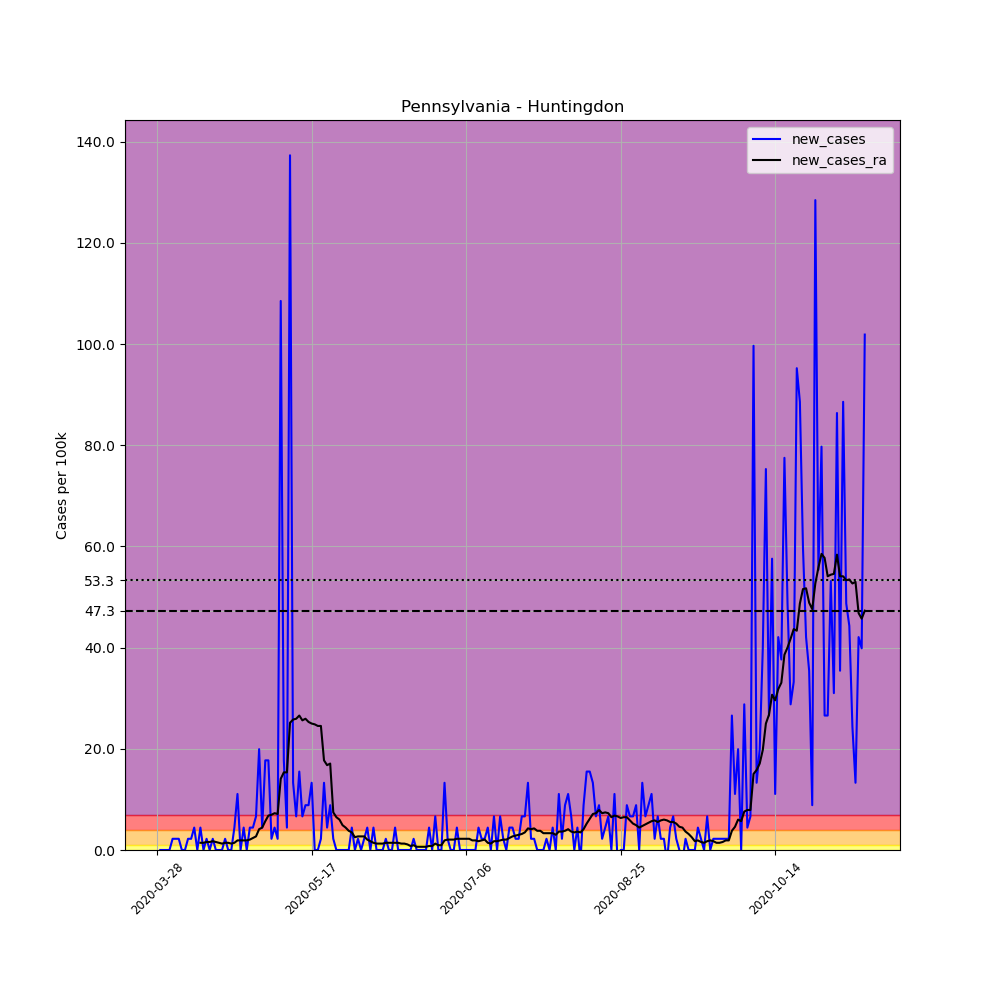

The data file committed next to this chart (first rows):
, date, county, state, fips, cases, deaths, COUNTY, STNAME, CTYNAME, POPESTIMATE2019, per_100k, new_cases, new_cases_ra
434592, 2020-03-28, Huntingdon, Pennsylvania, 42061, 1, 0, 61, Pennsylvania, Huntingdon, 45144, 2.215, , 
434593, 2020-03-29, Huntingdon, Pennsylvania, 42061, 1, 0, 61, Pennsylvania, Huntingdon, 45144, 2.215, 0.0, 
434594, 2020-03-30, Huntingdon, Pennsylvania, 42061, 1, 0, 61, Pennsylvania, Huntingdon, 45144, 2.215, 0.0, 
434595, 2020-03-31, Huntingdon, Pennsylvania, 42061, 1, 0, 61, Pennsylvania, Huntingdon, 45144, 2.215, 0.0, 
434596, 2020-04-01, Huntingdon, Pennsylvania, 42061, 1, 0, 61, Pennsylvania, Huntingdon, 45144, 2.215, 0.0, 
434597, 2020-04-02, Huntingdon, Pennsylvania, 42061, 2, 0, 61, Pennsylvania, Huntingdon, 45144, 4.43, 2.215, 
434598, 2020-04-03, Huntingdon, Pennsylvania, 42061, 3, 0, 61, Pennsylvania, Huntingdon, 45144, 6.645, 2.215, 
434599, 2020-04-04, Huntingdon, Pennsylvania, 42061, 4, 0, 61, Pennsylvania, Huntingdon, 45144, 8.861, 2.215, 
434600, 2020-04-05, Huntingdon, Pennsylvania, 42061, 4, 0, 61, Pennsylvania, Huntingdon, 45144, 8.861, 0.0, 
434601, 2020-04-06, Huntingdon, Pennsylvania, 42061, 4, 0, 61, Pennsylvania, Huntingdon, 45144, 8.861, 0.0, 
434602, 2020-04-07, Huntingdon, Pennsylvania, 42061, 5, 0, 61, Pennsylvania, Huntingdon, 45144, 11.08, 2.215, 
434603, 2020-04-08, Huntingdon, Pennsylvania, 42061, 6, 0, 61, Pennsylvania, Huntingdon, 45144, 13.29, 2.215, 
434604, 2020-04-09, Huntingdon, Pennsylvania, 42061, 8, 0, 61, Pennsylvania, Huntingdon, 45144, 17.72, 4.43, 
434605, 2020-04-10, Huntingdon, Pennsylvania, 42061, 8, 0, 61, Pennsylvania, Huntingdon, 45144, 17.72, 0.0, 
434606, 2020-04-11, Huntingdon, Pennsylvania, 42061, 10, 0, 61, Pennsylvania, Huntingdon, 45144, 22.15, 4.43, 1.424
434607, 2020-04-12, Huntingdon, Pennsylvania, 42061, 10, 0, 61, Pennsylvania, Huntingdon, 45144, 22.15, 0.0, 1.424
434608, 2020-04-13, Huntingdon, Pennsylvania, 42061, 11, 0, 61, Pennsylvania, Huntingdon, 45144, 24.37, 2.215, 1.582
434609, 2020-04-14, Huntingdon, Pennsylvania, 42061, 11, 0, 61, Pennsylvania, Huntingdon, 45144, 24.37, 0.0, 1.582
434610, 2020-04-15, Huntingdon, Pennsylvania, 42061, 12, 0, 61, Pennsylvania, Huntingdon, 45144, 26.58, 2.215, 1.74
434611, 2020-04-16, Huntingdon, Pennsylvania, 42061, 12, 0, 61, Pennsylvania, Huntingdon, 45144, 26.58, 0.0, 1.582
434612, 2020-04-17, Huntingdon, Pennsylvania, 42061, 12, 0, 61, Pennsylvania, Huntingdon, 45144, 26.58, 0.0, 1.424
434613, 2020-04-18, Huntingdon, Pennsylvania, 42061, 12, 0, 61, Pennsylvania, Huntingdon, 45144, 26.58, 0.0, 1.266
434614, 2020-04-19, Huntingdon, Pennsylvania, 42061, 13, 0, 61, Pennsylvania, Huntingdon, 45144, 28.8, 2.215, 1.424
434615, 2020-04-20, Huntingdon, Pennsylvania, 42061, 13, 0, 61, Pennsylvania, Huntingdon, 45144, 28.8, 0.0, 1.424
434616, 2020-04-21, Huntingdon, Pennsylvania, 42061, 13, 0, 61, Pennsylvania, Huntingdon, 45144, 28.8, 0.0, 1.266
434617, 2020-04-22, Huntingdon, Pennsylvania, 42061, 15, 0, 61, Pennsylvania, Huntingdon, 45144, 33.23, 4.43, 1.424
434618, 2020-04-23, Huntingdon, Pennsylvania, 42061, 20, 0, 61, Pennsylvania, Huntingdon, 45144, 44.3, 11.08, 1.899
434619, 2020-04-24, Huntingdon, Pennsylvania, 42061, 20, 0, 61, Pennsylvania, Huntingdon, 45144, 44.3, 0.0, 1.899
434620, 2020-04-25, Huntingdon, Pennsylvania, 42061, 22, 0, 61, Pennsylvania, Huntingdon, 45144, 48.73, 4.43, 1.899
434621, 2020-04-26, Huntingdon, Pennsylvania, 42061, 22, 0, 61, Pennsylvania, Huntingdon, 45144, 48.73, 0.0, 1.899
434622, 2020-04-27, Huntingdon, Pennsylvania, 42061, 24, 0, 61, Pennsylvania, Huntingdon, 45144, 53.16, 4.43, 2.057
434623, 2020-04-28, Huntingdon, Pennsylvania, 42061, 26, 0, 61, Pennsylvania, Huntingdon, 45144, 57.59, 4.43, 2.373
434624, 2020-04-29, Huntingdon, Pennsylvania, 42061, 29, 0, 61, Pennsylvania, Huntingdon, 45144, 64.24, 6.645, 2.69
434625, 2020-04-30, Huntingdon, Pennsylvania, 42061, 38, 0, 61, Pennsylvania, Huntingdon, 45144, 84.18, 19.94, 4.114
434626, 2020-05-01, Huntingdon, Pennsylvania, 42061, 40, 0, 61, Pennsylvania, Huntingdon, 45144, 88.61, 4.43, 4.43
434627, 2020-05-02, Huntingdon, Pennsylvania, 42061, 48, 0, 61, Pennsylvania, Huntingdon, 45144, 106.3, 17.72, 5.696
434628, 2020-05-03, Huntingdon, Pennsylvania, 42061, 56, 0, 61, Pennsylvania, Huntingdon, 45144, 124, 17.72, 6.804
434629, 2020-05-04, Huntingdon, Pennsylvania, 42061, 57, 0, 61, Pennsylvania, Huntingdon, 45144, 126.3, 2.215, 6.962
434630, 2020-05-05, Huntingdon, Pennsylvania, 42061, 59, 0, 61, Pennsylvania, Huntingdon, 45144, 130.7, 4.43, 7.278
434631, 2020-05-06, Huntingdon, Pennsylvania, 42061, 60, 0, 61, Pennsylvania, Huntingdon, 45144, 132.9, 2.215, 7.12
434632, 2020-05-07, Huntingdon, Pennsylvania, 42061, 109, 0, 61, Pennsylvania, Huntingdon, 45144, 241.4, 108.5, 14.08
434633, 2020-05-08, Huntingdon, Pennsylvania, 42061, 117, 0, 61, Pennsylvania, Huntingdon, 45144, 259.2, 17.72, 15.35
434634, 2020-05-09, Huntingdon, Pennsylvania, 42061, 119, 0, 61, Pennsylvania, Huntingdon, 45144, 263.6, 4.43, 15.35
434635, 2020-05-10, Huntingdon, Pennsylvania, 42061, 181, 0, 61, Pennsylvania, Huntingdon, 45144, 400.9, 137.3, 25.16
434636, 2020-05-11, Huntingdon, Pennsylvania, 42061, 187, 0, 61, Pennsylvania, Huntingdon, 45144, 414.2, 13.29, 25.79
434637, 2020-05-12, Huntingdon, Pennsylvania, 42061, 190, 0, 61, Pennsylvania, Huntingdon, 45144, 420.9, 6.645, 25.95
434638, 2020-05-13, Huntingdon, Pennsylvania, 42061, 197, 0, 61, Pennsylvania, Huntingdon, 45144, 436.4, 15.51, 26.58
434639, 2020-05-14, Huntingdon, Pennsylvania, 42061, 200, 0, 61, Pennsylvania, Huntingdon, 45144, 443, 6.645, 25.63
434640, 2020-05-15, Huntingdon, Pennsylvania, 42061, 204, 0, 61, Pennsylvania, Huntingdon, 45144, 451.9, 8.861, 25.95
434641, 2020-05-16, Huntingdon, Pennsylvania, 42061, 208, 0, 61, Pennsylvania, Huntingdon, 45144, 460.7, 8.861, 25.32
434642, 2020-05-17, Huntingdon, Pennsylvania, 42061, 214, 0, 61, Pennsylvania, Huntingdon, 45144, 474, 13.29, 25
434643, 2020-05-18, Huntingdon, Pennsylvania, 42061, 214, 0, 61, Pennsylvania, Huntingdon, 45144, 474, 0.0, 24.84
434644, 2020-05-19, Huntingdon, Pennsylvania, 42061, 214, 0, 61, Pennsylvania, Huntingdon, 45144, 474, 0.0, 24.52
434645, 2020-05-20, Huntingdon, Pennsylvania, 42061, 215, 1, 61, Pennsylvania, Huntingdon, 45144, 476.3, 2.215, 24.52
434646, 2020-05-21, Huntingdon, Pennsylvania, 42061, 221, 1, 61, Pennsylvania, Huntingdon, 45144, 489.5, 13.29, 17.72
434647, 2020-05-22, Huntingdon, Pennsylvania, 42061, 223, 1, 61, Pennsylvania, Huntingdon, 45144, 494, 4.43, 16.77
434648, 2020-05-23, Huntingdon, Pennsylvania, 42061, 227, 1, 61, Pennsylvania, Huntingdon, 45144, 502.8, 8.861, 17.09
434649, 2020-05-24, Huntingdon, Pennsylvania, 42061, 228, 1, 61, Pennsylvania, Huntingdon, 45144, 505.1, 2.215, 7.437
434650, 2020-05-25, Huntingdon, Pennsylvania, 42061, 228, 1, 61, Pennsylvania, Huntingdon, 45144, 505.1, 0.0, 6.487
434651, 2020-05-26, Huntingdon, Pennsylvania, 42061, 228, 1, 61, Pennsylvania, Huntingdon, 45144, 505.1, 0.0, 6.013
... 170 more rows
